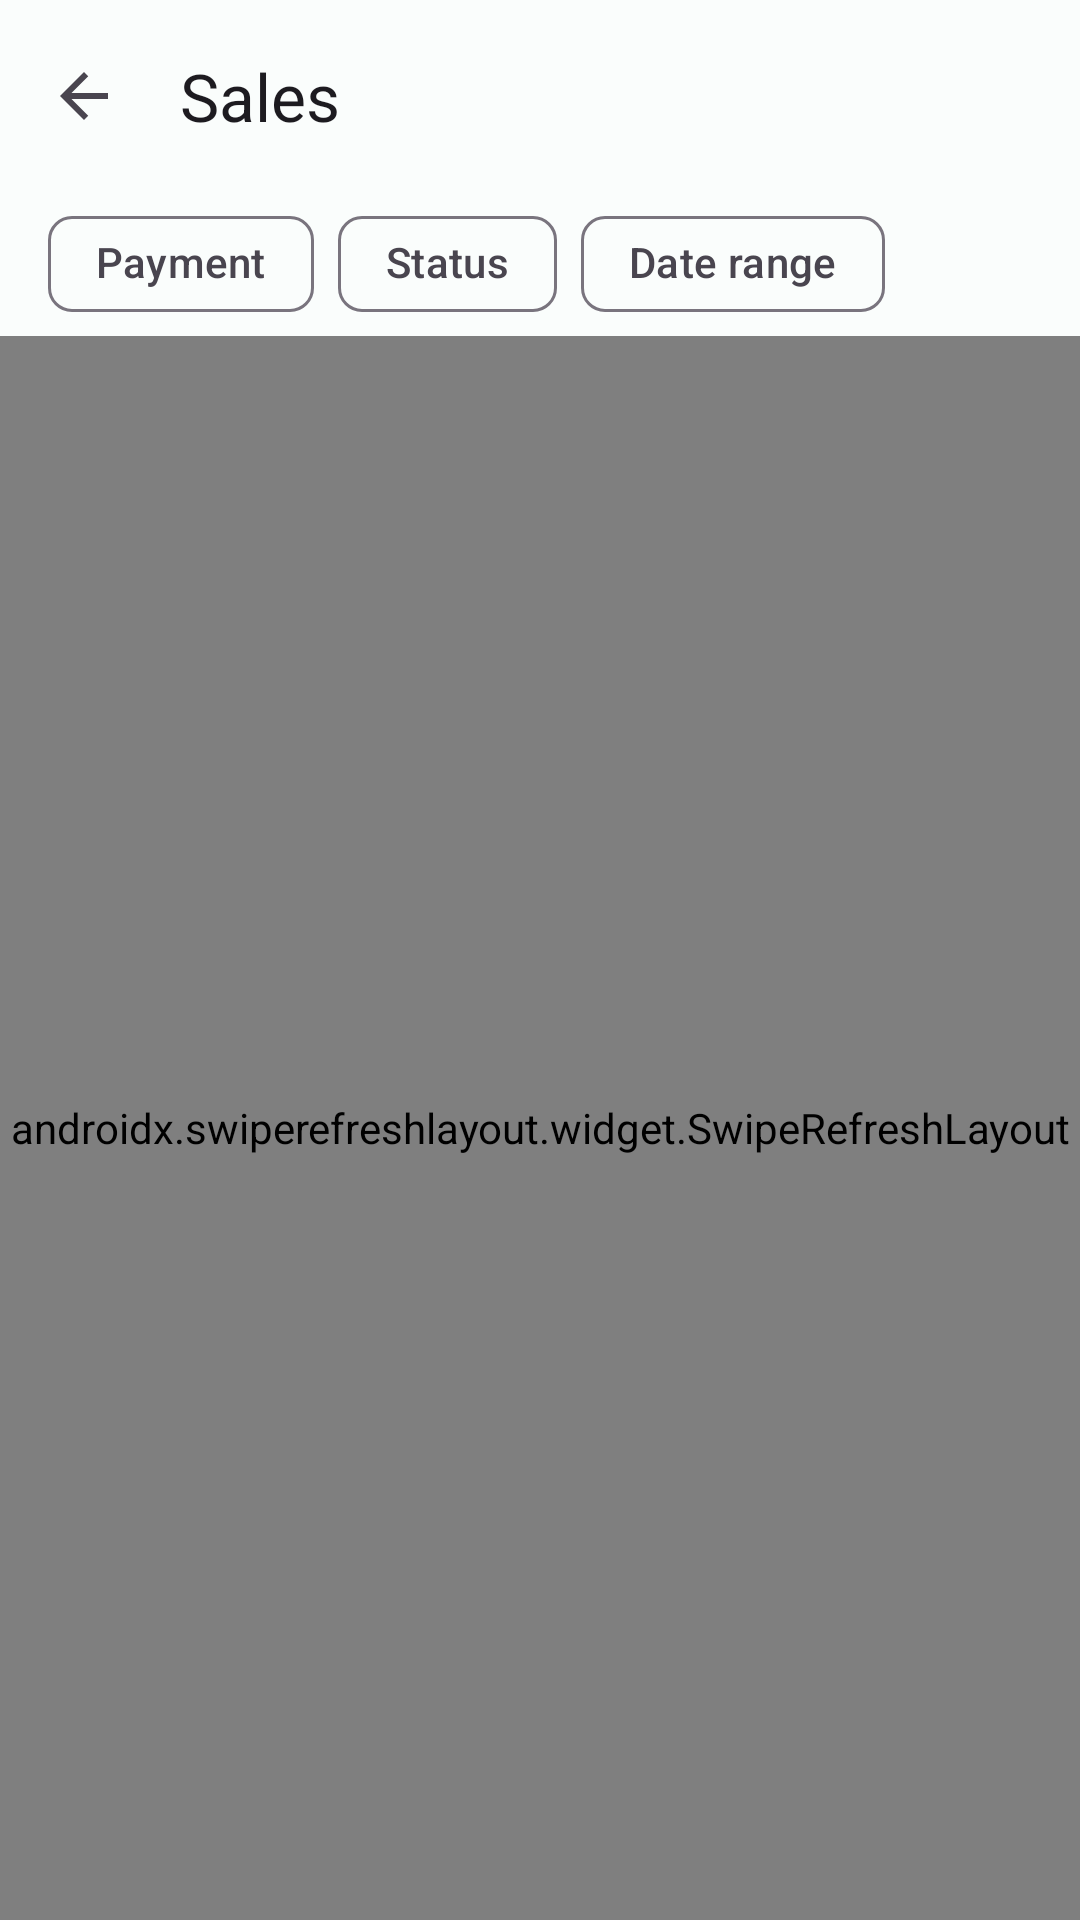

Android layout source for this screen:
<!-- AndroidManifest.xml: application theme Theme.LPMS -->
<!-- res/layout/fragment_sales_list.xml -->
<?xml version="1.0" encoding="utf-8"?>
<androidx.coordinatorlayout.widget.CoordinatorLayout xmlns:android="http://schemas.android.com/apk/res/android"
    xmlns:app="http://schemas.android.com/apk/res-auto"
    xmlns:tools="http://schemas.android.com/tools"
    android:layout_width="match_parent"
    android:layout_height="match_parent"
    android:background="?attr/colorSurface">

    <LinearLayout
        android:layout_width="match_parent"
        android:layout_height="match_parent"
        android:orientation="vertical">

        <com.google.android.material.appbar.MaterialToolbar
            android:id="@+id/toolbar"
            android:layout_width="match_parent"
            android:layout_height="?attr/actionBarSize"
            app:navigationIcon="@drawable/ic_arrow_back"
            app:title="@string/sales_title" />

        
        <HorizontalScrollView
            android:layout_width="match_parent"
            android:layout_height="wrap_content"
            android:paddingHorizontal="16dp"
            android:scrollbars="none">

            <com.google.android.material.chip.ChipGroup
                android:layout_width="wrap_content"
                android:layout_height="wrap_content"
                app:singleLine="true">

                <com.google.android.material.chip.Chip
                    android:id="@+id/chip_payment"
                    style="@style/Widget.Material3.Chip.Filter"
                    android:layout_width="wrap_content"
                    android:layout_height="wrap_content"
                    android:text="@string/sales_filter_payment" />

                <com.google.android.material.chip.Chip
                    android:id="@+id/chip_status"
                    style="@style/Widget.Material3.Chip.Filter"
                    android:layout_width="wrap_content"
                    android:layout_height="wrap_content"
                    android:text="@string/sales_filter_status" />

                <com.google.android.material.chip.Chip
                    android:id="@+id/chip_range"
                    style="@style/Widget.Material3.Chip.Filter"
                    android:layout_width="wrap_content"
                    android:layout_height="wrap_content"
                    android:text="@string/sales_filter_range" />

                <com.google.android.material.chip.Chip
                    android:id="@+id/chip_clear"
                    style="@style/Widget.Material3.Chip.Assist"
                    android:layout_width="wrap_content"
                    android:layout_height="wrap_content"
                    android:text="@string/action_clear"
                    android:visibility="gone"
                    tools:visibility="visible" />
            </com.google.android.material.chip.ChipGroup>
        </HorizontalScrollView>

        
        <TextView
            android:id="@+id/range_label"
            android:layout_width="match_parent"
            android:layout_height="wrap_content"
            android:layout_marginHorizontal="16dp"
            android:layout_marginTop="4dp"
            android:textAppearance="?attr/textAppearanceBodySmall"
            android:textColor="?attr/colorOnSurfaceVariant"
            android:visibility="gone"
            tools:text="2026-01-01 → 2026-01-31"
            tools:visibility="visible" />

        <androidx.swiperefreshlayout.widget.SwipeRefreshLayout
            android:id="@+id/swipe_refresh"
            android:layout_width="match_parent"
            android:layout_height="0dp"
            android:layout_weight="1">

            <FrameLayout
                android:layout_width="match_parent"
                android:layout_height="match_parent">

                <androidx.recyclerview.widget.RecyclerView
                    android:id="@+id/list"
                    android:layout_width="match_parent"
                    android:layout_height="match_parent"
                    android:clipToPadding="false"
                    android:paddingBottom="16dp"
                    tools:listitem="@layout/item_sale" />

                <LinearLayout
                    android:id="@+id/empty_state"
                    android:layout_width="match_parent"
                    android:layout_height="wrap_content"
                    android:layout_gravity="center"
                    android:gravity="center"
                    android:orientation="vertical"
                    android:padding="32dp"
                    android:visibility="gone"
                    tools:visibility="visible">

                    <TextView
                        android:id="@+id/empty_state_title"
                        android:layout_width="match_parent"
                        android:layout_height="wrap_content"
                        android:gravity="center"
                        android:text="@string/sales_empty"
                        android:textAppearance="?attr/textAppearanceBodyLarge"
                        android:textColor="?attr/colorOnSurfaceVariant" />

                    <com.google.android.material.button.MaterialButton
                        android:id="@+id/empty_state_action"
                        style="@style/Widget.Material3.Button.TonalButton"
                        android:layout_width="wrap_content"
                        android:layout_height="wrap_content"
                        android:layout_marginTop="16dp"
                        android:text="@string/action_retry"
                        android:visibility="gone"
                        tools:visibility="visible" />
                </LinearLayout>

                <ProgressBar
                    android:id="@+id/progress"
                    android:layout_width="wrap_content"
                    android:layout_height="wrap_content"
                    android:layout_gravity="center"
                    android:visibility="gone"
                    tools:visibility="visible" />
            </FrameLayout>
        </androidx.swiperefreshlayout.widget.SwipeRefreshLayout>

        <FrameLayout
            android:id="@+id/load_more_state"
            android:layout_width="match_parent"
            android:layout_height="wrap_content" />
    </LinearLayout>
</androidx.coordinatorlayout.widget.CoordinatorLayout>
<!-- res/layout/item_sale.xml (included above) -->
<?xml version="1.0" encoding="utf-8"?>
<LinearLayout xmlns:android="http://schemas.android.com/apk/res/android"
    xmlns:tools="http://schemas.android.com/tools"
    android:layout_width="match_parent"
    android:layout_height="wrap_content"
    android:background="?attr/selectableItemBackground"
    android:gravity="center_vertical"
    android:minHeight="76dp"
    android:orientation="horizontal"
    android:paddingHorizontal="16dp"
    android:paddingVertical="10dp">

    <LinearLayout
        android:layout_width="0dp"
        android:layout_height="wrap_content"
        android:layout_weight="1"
        android:orientation="vertical">

        <TextView
            android:id="@+id/title"
            android:layout_width="match_parent"
            android:layout_height="wrap_content"
            android:ellipsize="end"
            android:maxLines="1"
            android:textAppearance="?attr/textAppearanceBodyLarge"
            tools:text="#1042 · 12:44" />

        <TextView
            android:id="@+id/subtitle"
            android:layout_width="match_parent"
            android:layout_height="wrap_content"
            android:ellipsize="end"
            android:maxLines="1"
            android:textAppearance="?attr/textAppearanceBodySmall"
            android:textColor="?attr/colorOnSurfaceVariant"
            tools:text="Walk-in · Cash · served by A. Haddad" />

        <TextView
            android:id="@+id/detail"
            android:layout_width="match_parent"
            android:layout_height="wrap_content"
            android:layout_marginTop="2dp"
            android:ellipsize="end"
            android:maxLines="1"
            android:textAppearance="?attr/textAppearanceBodySmall"
            android:textColor="?attr/colorOnSurfaceVariant"
            android:visibility="gone"
            tools:text="3 lines · 7 items"
            tools:visibility="visible" />
    </LinearLayout>

    <LinearLayout
        android:layout_width="wrap_content"
        android:layout_height="wrap_content"
        android:layout_marginStart="8dp"
        android:gravity="end"
        android:orientation="vertical">

        <TextView
            android:id="@+id/total"
            android:layout_width="wrap_content"
            android:layout_height="wrap_content"
            android:textAppearance="?attr/textAppearanceTitleSmall"
            tools:text="₪248.50" />

        <TextView
            android:id="@+id/status"
            android:layout_width="wrap_content"
            android:layout_height="wrap_content"
            android:layout_marginTop="4dp"
            android:paddingHorizontal="8dp"
            android:paddingVertical="2dp"
            android:textAppearance="?attr/textAppearanceLabelSmall"
            tools:text="Completed" />

        
        <TextView
            android:id="@+id/due"
            android:layout_width="wrap_content"
            android:layout_height="wrap_content"
            android:layout_marginTop="2dp"
            android:textAppearance="?attr/textAppearanceLabelSmall"
            android:visibility="gone"
            tools:text="Due ₪50.00"
            tools:visibility="visible" />
    </LinearLayout>
</LinearLayout>
<!-- resources referenced by this layout -->
<resources>
  <!-- drawable ic_arrow_back (drawable) -->
  <?xml version="1.0" encoding="utf-8"?>
  <vector xmlns:android="http://schemas.android.com/apk/res/android"
      android:width="24dp"
      android:height="24dp"
      android:tint="?attr/colorOnSurfaceVariant"
      android:viewportWidth="24"
      android:viewportHeight="24">
      <path
          android:fillColor="@android:color/white"
          android:pathData="M20,11H7.83l5.59,-5.59L12,4l-8,8 8,8 1.41,-1.41L7.83,13H20v-2z" />
  </vector>
  <string name="action_clear">Clear</string>
  <string name="action_retry">Retry</string>
  <string name="sales_empty">No sales yet</string>
  <string name="sales_filter_payment">Payment</string>
  <string name="sales_filter_range">Date range</string>
  <string name="sales_filter_status">Status</string>
  <string name="sales_title">Sales</string>
  <style name="Theme.LPMS" parent="Theme.Material3.DayNight.NoActionBar">
          <item name="colorPrimary">@color/lpms_primary</item>
          <item name="colorOnPrimary">@color/lpms_on_primary</item>
          <item name="colorPrimaryContainer">@color/lpms_primary_container</item>
          <item name="colorOnPrimaryContainer">@color/lpms_on_primary_container</item>
          <item name="colorSecondary">@color/lpms_secondary</item>
          <item name="colorOnSecondary">@color/lpms_on_secondary</item>
          <item name="colorSurface">@color/lpms_surface</item>
          <item name="colorOnSurface">@color/lpms_on_surface</item>
          <item name="colorError">@color/lpms_error</item>
          <item name="colorOnError">@color/lpms_on_error</item>
      </style>
  <color name="lpms_primary">#FF00696D</color>
  <color name="lpms_on_primary">#FFFFFFFF</color>
  <color name="lpms_primary_container">#FF9CF1F5</color>
  <color name="lpms_on_primary_container">#FF002022</color>
  <color name="lpms_secondary">#FF4A6365</color>
  <color name="lpms_on_secondary">#FFFFFFFF</color>
  <color name="lpms_surface">#FFFAFDFC</color>
  <color name="lpms_on_surface">#FF191C1C</color>
  <color name="lpms_error">#FFBA1A1A</color>
  <color name="lpms_on_error">#FFFFFFFF</color>
</resources>
